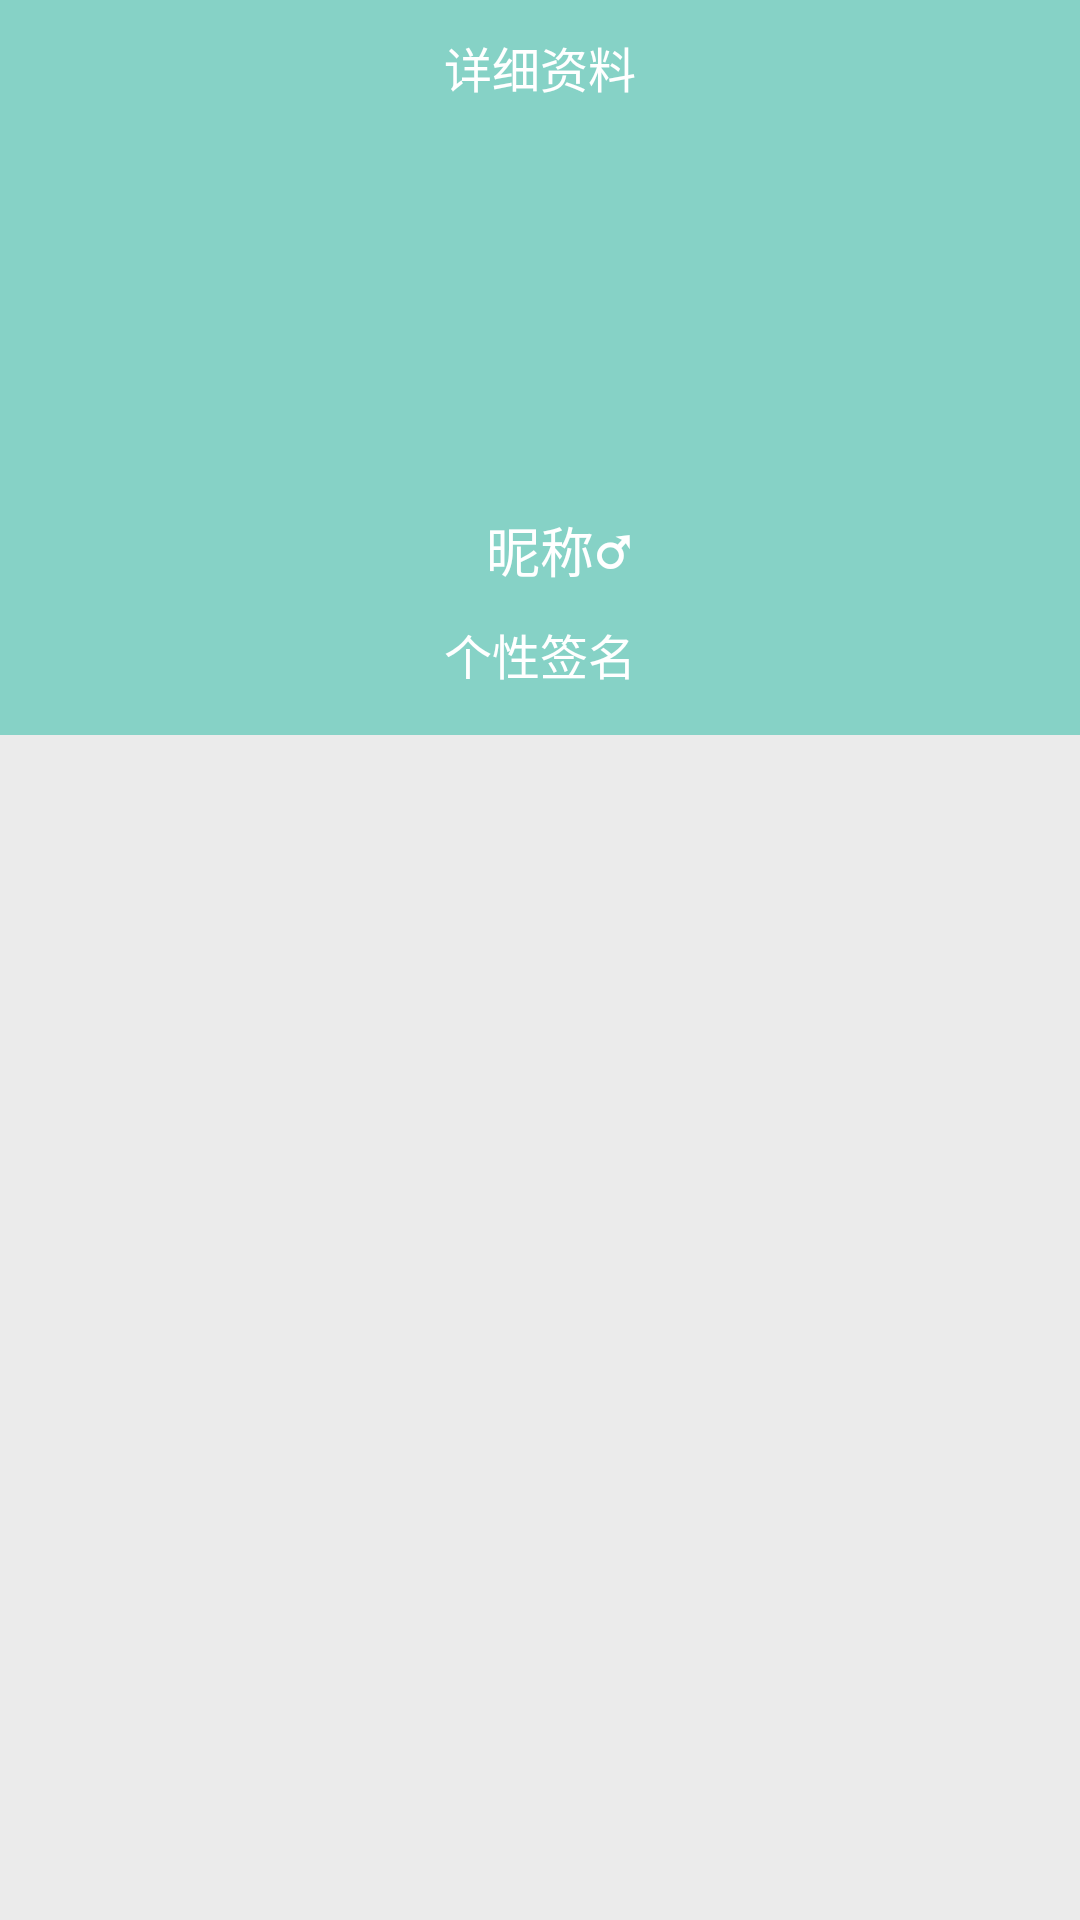

The Android layout XML behind this screen, and the referenced resources:
<!-- AndroidManifest.xml: application theme AppTheme -->
<!-- res/layout/activity_person_info.xml -->
<?xml version="1.0" encoding="utf-8"?>
<RelativeLayout xmlns:android="http://schemas.android.com/apk/res/android"
    xmlns:tools="http://schemas.android.com/tools"
    android:layout_width="match_parent"
    android:layout_height="match_parent"
    android:background="#EBEBEB"
    tools:context="lyf.com.example.itravel.activity.PersonInfoActivity">

    <android.support.v7.widget.Toolbar
        android:id="@+id/tb_person_info"
        android:layout_height="45dip"
        android:layout_width="match_parent"
        android:background="?attr/colorPrimary" >

        <TextView
            android:id="@+id/tv_title"
            android:layout_width="wrap_content"
            android:layout_height="wrap_content"
            android:layout_gravity="center"
            android:textSize="16sp"
            android:text="详细资料"
            android:textColor="@color/white"/>

    </android.support.v7.widget.Toolbar>

    <LinearLayout
        android:id="@+id/ll_person_info"
        android:layout_below="@id/tb_person_info"
        android:layout_width="match_parent"
        android:orientation="vertical"
        android:layout_height="200dip"
        android:background="@color/colorLoginBackground">
    </LinearLayout>

    <ImageView
        android:id="@+id/iv_person_head"
        android:layout_width="70dip"
        android:layout_height="70dip"
        android:layout_centerHorizontal="true"
        android:layout_marginTop="90dip"/>

    <TextView
        android:id="@+id/tv_person_name"
        android:layout_width="wrap_content"
        android:layout_height="wrap_content"
        android:layout_below="@id/iv_person_head"
        android:layout_centerHorizontal="true"
        android:text="昵称"
        android:textColor="@color/white"
        android:layout_marginTop="10dip"
        android:textSize="18sp"/>

    <TextView
        android:id="@+id/tv_gender"
        android:layout_width="wrap_content"
        android:layout_height="wrap_content"
        android:textStyle="bold"
        android:text="♂"
        android:textSize="20sp"
        android:layout_marginTop="8dip"
        android:textColor="@color/white"
        android:layout_below="@id/iv_person_head"
        android:layout_toRightOf="@id/tv_person_name"/>

    <TextView
        android:id="@+id/tv_person_signature"
        android:layout_width="wrap_content"
        android:layout_height="wrap_content"
        android:layout_below="@id/tv_person_name"
        android:layout_centerHorizontal="true"
        android:text="个性签名"
        android:textColor="@color/white"
        android:layout_marginTop="10dip"
        android:textSize="16sp"/>

    <LinearLayout
        android:id="@+id/ll_share"
        android:layout_width="match_parent"
        android:layout_height="wrap_content"
        android:gravity="center_vertical"
        android:padding="10dip"
        android:orientation="horizontal"
        android:layout_below="@id/ll_person_info">

        <TextView
            android:id="@+id/tv_share"
            android:layout_width="0dip"
            android:layout_height="wrap_content"
            android:layout_weight="1"
            android:textSize="18sp"
            android:textColor="@color/black" />

        <TextView
            android:id="@+id/tv_result"
            android:layout_width="wrap_content"
            android:layout_height="wrap_content"
            android:textSize="14sp"
            android:textColor="#CCCCCC" />

    </LinearLayout>

   <android.support.v7.widget.RecyclerView
       android:id="@+id/rv_person_info"
       android:layout_width="match_parent"
       android:overScrollMode="never"
       android:layout_height="match_parent"
       android:layout_below="@id/ll_share">

   </android.support.v7.widget.RecyclerView>

</RelativeLayout>
<!-- resources referenced by this layout -->
<resources>
  <color name="black">#000000</color>
  <color name="colorLoginBackground">#86D2C6</color>
  <color name="white">#FFFFFF</color>
  <style name="AppTheme" parent="Theme.AppCompat.Light.NoActionBar">
          <item name="windowActionBar">false</item>
          <item name="android:windowNoTitle">true</item>
          
          <item name="colorPrimary">@color/colorLoginBackground</item>
          <item name="colorPrimaryDark">@color/colorLoginBackground</item>
      </style>
</resources>
